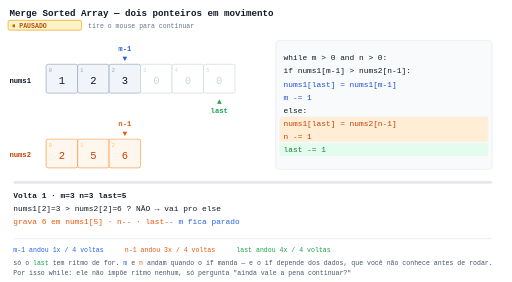
t = 0.00 s
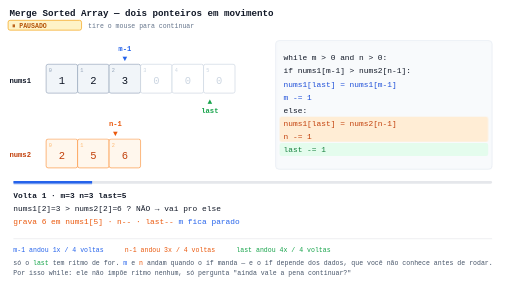
t = 1.65 s
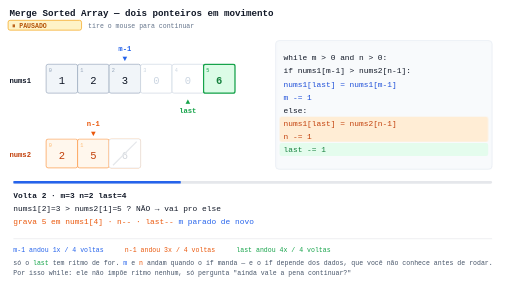
t = 3.50 s
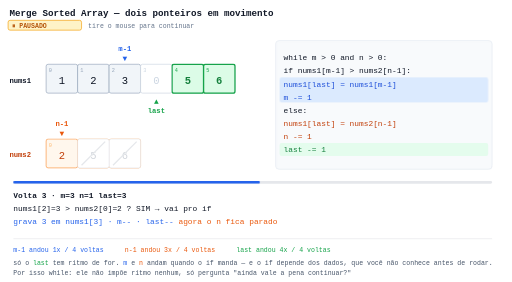
t = 5.15 s
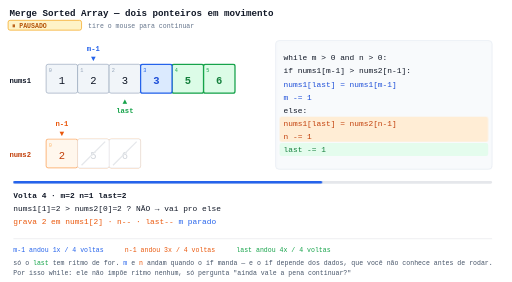
t = 6.45 s
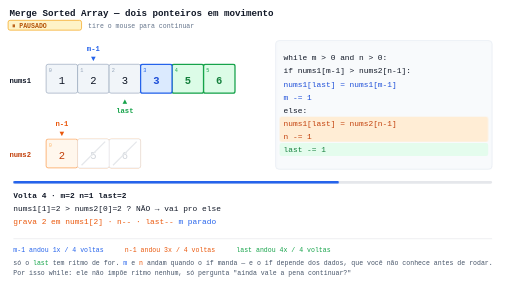
t = 6.80 s

The animated SVG that drew these frames (rendered in a browser with its animation timeline set to each time). Animation: 18 CSS @keyframes rules; one cycle of 10.00 s, repeats indefinitely.

<svg xmlns="http://www.w3.org/2000/svg" width="780" height="430" viewBox="0 0 780 430" font-family="ui-monospace, SFMono-Regular, Menlo, monospace">
<style>
  .a { animation-duration: 10s; animation-iteration-count: infinite; animation-timing-function: linear; }
  svg:hover .a { animation-play-state: paused; }

  #badge { opacity: 0; }
  svg:hover #badge { opacity: 1; }
  svg:hover #hint { opacity: 0; }

  .mptr    { animation-name: mptr; }
  .nptr    { animation-name: nptr; }
  .lastptr { animation-name: lastptr; }
  .mfade   { animation-name: mfade; }
  .nfade   { animation-name: nfade; }
  .rev20   { animation-name: rev20; }
  .rev40   { animation-name: rev40; }
  .rev60   { animation-name: rev60; }
  .rev80   { animation-name: rev80; }
  .p1      { animation-name: p1; }
  .p2      { animation-name: p2; }
  .p3      { animation-name: p3; }
  .p4      { animation-name: p4; }
  .p5      { animation-name: p5; }
  .hlhide  { animation-name: hlhide; }
  .hlmove  { animation-name: hlmove; }
  .hlfill  { animation-name: hlfill; }
  .bar     { animation-name: bar; transform-box: fill-box; transform-origin: left center; }

  @keyframes mptr    { 0%,55%  { transform: translate(0,0); }
                       60%,100%{ transform: translate(-48px,0); } }
  @keyframes nptr    { 0%,15%  { transform: translate(0,0); }
                       20%,35% { transform: translate(-48px,0); }
                       40%,100%{ transform: translate(-96px,0); } }
  @keyframes lastptr { 0%,15%  { transform: translate(0,0); }
                       20%,35% { transform: translate(-48px,0); }
                       40%,55% { transform: translate(-96px,0); }
                       60%,75% { transform: translate(-144px,0); }
                       80%,100%{ transform: translate(-192px,0); } }

  @keyframes mfade { 0%,79% { opacity: 1; }  81%,100% { opacity: 0.3; } }
  @keyframes nfade { 0%,79% { opacity: 1; }  81%,100% { opacity: 0; } }

  @keyframes rev20 { 0%,18% { opacity: 0; } 21%,100% { opacity: 1; } }
  @keyframes rev40 { 0%,38% { opacity: 0; } 41%,100% { opacity: 1; } }
  @keyframes rev60 { 0%,58% { opacity: 0; } 61%,100% { opacity: 1; } }
  @keyframes rev80 { 0%,78% { opacity: 0; } 81%,100% { opacity: 1; } }

  @keyframes p1 { 0%,19% { opacity: 1; } 20%,100% { opacity: 0; } }
  @keyframes p2 { 0%,19% { opacity: 0; } 20%,39%  { opacity: 1; } 40%,100% { opacity: 0; } }
  @keyframes p3 { 0%,39% { opacity: 0; } 40%,59%  { opacity: 1; } 60%,100% { opacity: 0; } }
  @keyframes p4 { 0%,59% { opacity: 0; } 60%,79%  { opacity: 1; } 80%,100% { opacity: 0; } }
  @keyframes p5 { 0%,79% { opacity: 0; } 80%,100% { opacity: 1; } }

  @keyframes hlhide { 0%,79% { opacity: 1; } 81%,100% { opacity: 0; } }
  @keyframes hlmove { 0%,35%  { transform: translate(0,0); }
                      40%,55% { transform: translate(0,-60px); }
                      60%,100%{ transform: translate(0,0); } }
  @keyframes hlfill { 0%,35%  { fill: #ffedd5; }
                      40%,55% { fill: #dbeafe; }
                      60%,100%{ fill: #ffedd5; } }
  @keyframes bar { 0% { transform: scaleX(0); } 100% { transform: scaleX(1); } }
</style>

<rect width="780" height="430" fill="#ffffff"/>
<text x="14" y="24" font-size="14" font-weight="bold" fill="#111827">Merge Sorted Array &#8212; dois ponteiros em movimento</text>
<text id="hint" x="14" y="42" font-size="10" fill="#64748b">passe o mouse em cima para PAUSAR &#183; tire o mouse para continuar de onde parou</text>
<g id="badge">
  <rect x="12" y="31" width="112" height="15" rx="3" fill="#fef3c7" stroke="#f59e0b"/>
  <text x="18" y="42" font-size="10" font-weight="bold" fill="#b45309">&#9208; PAUSADO</text>
  <text x="134" y="42" font-size="10" fill="#64748b">tire o mouse para continuar</text>
</g>

<!-- ===================== nums1 ===================== -->
<text x="14" y="126" font-size="11" font-weight="bold" fill="#111827">nums1</text>
<rect x="70" y="98" width="48" height="44" rx="3" fill="#f1f5f9" stroke="#94a3b8"/><text x="74" y="110" font-size="8" fill="#94a3b8">0</text><text x="94" y="128" font-size="16" fill="#111827" text-anchor="middle">1</text>
<rect x="118" y="98" width="48" height="44" rx="3" fill="#f1f5f9" stroke="#94a3b8"/><text x="122" y="110" font-size="8" fill="#94a3b8">1</text><text x="142" y="128" font-size="16" fill="#111827" text-anchor="middle">2</text>
<rect x="166" y="98" width="48" height="44" rx="3" fill="#f1f5f9" stroke="#94a3b8"/><text x="170" y="110" font-size="8" fill="#94a3b8">2</text><text x="190" y="128" font-size="16" fill="#111827" text-anchor="middle">3</text>
<rect x="214" y="98" width="48" height="44" rx="3" fill="#ffffff" stroke="#cbd5e1"/><text x="218" y="110" font-size="8" fill="#cbd5e1">3</text><text x="238" y="128" font-size="16" fill="#cbd5e1" text-anchor="middle">0</text>
<rect x="262" y="98" width="48" height="44" rx="3" fill="#ffffff" stroke="#cbd5e1"/><text x="266" y="110" font-size="8" fill="#cbd5e1">4</text><text x="286" y="128" font-size="16" fill="#cbd5e1" text-anchor="middle">0</text>
<rect x="310" y="98" width="48" height="44" rx="3" fill="#ffffff" stroke="#cbd5e1"/><text x="314" y="110" font-size="8" fill="#cbd5e1">5</text><text x="334" y="128" font-size="16" fill="#cbd5e1" text-anchor="middle">0</text>

<g class="a rev20" opacity="0">
  <rect x="310" y="98" width="48" height="44" rx="3" fill="#dcfce7" stroke="#16a34a" stroke-width="2"/><text x="314" y="110" font-size="8" fill="#16a34a">5</text><text x="334" y="128" font-size="16" font-weight="bold" fill="#15803d" text-anchor="middle">6</text>
</g>
<g class="a rev40" opacity="0">
  <rect x="262" y="98" width="48" height="44" rx="3" fill="#dcfce7" stroke="#16a34a" stroke-width="2"/><text x="266" y="110" font-size="8" fill="#16a34a">4</text><text x="286" y="128" font-size="16" font-weight="bold" fill="#15803d" text-anchor="middle">5</text>
</g>
<g class="a rev60" opacity="0">
  <rect x="214" y="98" width="48" height="44" rx="3" fill="#dbeafe" stroke="#2563eb" stroke-width="2"/><text x="218" y="110" font-size="8" fill="#2563eb">3</text><text x="238" y="128" font-size="16" font-weight="bold" fill="#1d4ed8" text-anchor="middle">3</text>
</g>
<g class="a rev80" opacity="0">
  <rect x="166" y="98" width="48" height="44" rx="3" fill="#dcfce7" stroke="#16a34a" stroke-width="2"/><text x="170" y="110" font-size="8" fill="#16a34a">2</text><text x="190" y="128" font-size="16" font-weight="bold" fill="#15803d" text-anchor="middle">2</text>
</g>

<g class="a mfade">
  <g class="a mptr">
    <text x="190" y="78" font-size="11" font-weight="bold" fill="#2563eb" text-anchor="middle">m-1</text>
    <text x="190" y="93" font-size="12" fill="#2563eb" text-anchor="middle">&#9660;</text>
  </g>
</g>
<g class="a lastptr">
  <text x="334" y="158" font-size="12" fill="#16a34a" text-anchor="middle">&#9650;</text>
  <text x="334" y="172" font-size="11" font-weight="bold" fill="#16a34a" text-anchor="middle">last</text>
</g>

<!-- ===================== nums2 ===================== -->
<text x="14" y="240" font-size="11" font-weight="bold" fill="#c2410c">nums2</text>
<rect x="70" y="212" width="48" height="44" rx="3" fill="#fff7ed" stroke="#fb923c"/><text x="74" y="224" font-size="8" fill="#fdba74">0</text><text x="94" y="242" font-size="16" fill="#c2410c" text-anchor="middle">2</text>
<rect x="118" y="212" width="48" height="44" rx="3" fill="#fff7ed" stroke="#fb923c"/><text x="122" y="224" font-size="8" fill="#fdba74">1</text><text x="142" y="242" font-size="16" fill="#c2410c" text-anchor="middle">5</text>
<rect x="166" y="212" width="48" height="44" rx="3" fill="#fff7ed" stroke="#fb923c"/><text x="170" y="224" font-size="8" fill="#fdba74">2</text><text x="190" y="242" font-size="16" fill="#c2410c" text-anchor="middle">6</text>

<g class="a rev20" opacity="0">
  <rect x="166" y="212" width="48" height="44" rx="3" fill="#ffffff" stroke="#e5e7eb"/><text x="190" y="242" font-size="16" fill="#d1d5db" text-anchor="middle">6</text>
  <line x1="172" y1="252" x2="208" y2="216" stroke="#e5e7eb" stroke-width="2"/>
</g>
<g class="a rev40" opacity="0">
  <rect x="118" y="212" width="48" height="44" rx="3" fill="#ffffff" stroke="#e5e7eb"/><text x="142" y="242" font-size="16" fill="#d1d5db" text-anchor="middle">5</text>
  <line x1="124" y1="252" x2="160" y2="216" stroke="#e5e7eb" stroke-width="2"/>
</g>
<g class="a rev80" opacity="0">
  <rect x="70" y="212" width="48" height="44" rx="3" fill="#ffffff" stroke="#e5e7eb"/><text x="94" y="242" font-size="16" fill="#d1d5db" text-anchor="middle">2</text>
  <line x1="76" y1="252" x2="112" y2="216" stroke="#e5e7eb" stroke-width="2"/>
</g>

<g class="a nfade">
  <g class="a nptr">
    <text x="190" y="192" font-size="11" font-weight="bold" fill="#ea580c" text-anchor="middle">n-1</text>
    <text x="190" y="207" font-size="12" fill="#ea580c" text-anchor="middle">&#9660;</text>
  </g>
</g>

<!-- ===================== codigo ===================== -->
<rect x="420" y="62" width="330" height="196" rx="5" fill="#f8fafc" stroke="#e2e8f0"/>
<g class="a hlhide">
  <g class="a hlmove">
    <rect class="a hlfill" x="426" y="178" width="318" height="38" rx="3" fill="#ffedd5"/>
  </g>
</g>
<g class="a rev80" opacity="0">
  <rect x="426" y="78" width="318" height="20" rx="3" fill="#fee2e2"/>
</g>
<rect x="426" y="218" width="318" height="20" rx="3" fill="#dcfce7" opacity="0.7"/>
<text x="432" y="92"  font-size="12" fill="#111827">while m &gt; 0 and n &gt; 0:</text>
<text x="432" y="112" font-size="12" fill="#111827">    if nums1[m-1] &gt; nums2[n-1]:</text>
<text x="432" y="132" font-size="12" fill="#1d4ed8">        nums1[last] = nums1[m-1]</text>
<text x="432" y="152" font-size="12" fill="#1d4ed8">        m -= 1</text>
<text x="432" y="172" font-size="12" fill="#111827">    else:</text>
<text x="432" y="192" font-size="12" fill="#c2410c">        nums1[last] = nums2[n-1]</text>
<text x="432" y="212" font-size="12" fill="#c2410c">        n -= 1</text>
<text x="432" y="232" font-size="12" fill="#15803d">    last -= 1</text>

<!-- ===================== barra de progresso ===================== -->
<rect x="20" y="276" width="730" height="4" rx="2" fill="#e5e7eb"/>
<rect class="a bar" x="20" y="276" width="730" height="4" rx="2" fill="#2563eb"/>

<!-- ===================== painel de decisao ===================== -->
<g class="a p1">
  <text x="20" y="302" font-size="12" font-weight="bold" fill="#111827">Volta 1  &#183;  m=3  n=3  last=5</text>
  <text x="20" y="322" font-size="12" fill="#111827">nums1[2]=3  &gt;  nums2[2]=6 ?   N&#195;O  &#8594;  vai pro else</text>
  <text x="20" y="342" font-size="12" fill="#ea580c">grava 6 em nums1[5]  &#183;  n--  &#183;  last--      <tspan fill="#2563eb">m fica parado</tspan></text>
</g>
<g class="a p2" opacity="0">
  <text x="20" y="302" font-size="12" font-weight="bold" fill="#111827">Volta 2  &#183;  m=3  n=2  last=4</text>
  <text x="20" y="322" font-size="12" fill="#111827">nums1[2]=3  &gt;  nums2[1]=5 ?   N&#195;O  &#8594;  vai pro else</text>
  <text x="20" y="342" font-size="12" fill="#ea580c">grava 5 em nums1[4]  &#183;  n--  &#183;  last--      <tspan fill="#2563eb">m parado de novo</tspan></text>
</g>
<g class="a p3" opacity="0">
  <text x="20" y="302" font-size="12" font-weight="bold" fill="#111827">Volta 3  &#183;  m=3  n=1  last=3</text>
  <text x="20" y="322" font-size="12" fill="#111827">nums1[2]=3  &gt;  nums2[0]=2 ?   SIM  &#8594;  vai pro if</text>
  <text x="20" y="342" font-size="12" fill="#2563eb">grava 3 em nums1[3]  &#183;  m--  &#183;  last--      <tspan fill="#ea580c">agora o n fica parado</tspan></text>
</g>
<g class="a p4" opacity="0">
  <text x="20" y="302" font-size="12" font-weight="bold" fill="#111827">Volta 4  &#183;  m=2  n=1  last=2</text>
  <text x="20" y="322" font-size="12" fill="#111827">nums1[1]=2  &gt;  nums2[0]=2 ?   N&#195;O  &#8594;  vai pro else</text>
  <text x="20" y="342" font-size="12" fill="#ea580c">grava 2 em nums1[2]  &#183;  n--  &#183;  last--      <tspan fill="#2563eb">m parado</tspan></text>
</g>
<g class="a p5" opacity="0">
  <text x="20" y="302" font-size="12" font-weight="bold" fill="#111827">Fim  &#183;  m=2  n=0  last=1</text>
  <text x="20" y="322" font-size="12" fill="#dc2626">n == 0  &#8594;  a condi&#231;&#227;o do while falhou, o loop morre aqui</text>
  <text x="20" y="342" font-size="12" font-weight="bold" fill="#15803d">[1, 2, 2, 3, 5, 6]   &#8212;   nums1[0] e nums1[1] nunca foram tocados</text>
</g>

<line x1="20" y1="364" x2="750" y2="364" stroke="#e5e7eb"/>
<text x="20"  y="384" font-size="10" fill="#2563eb">m-1 andou 1x / 4 voltas</text>
<text x="190" y="384" font-size="10" fill="#ea580c">n-1 andou 3x / 4 voltas</text>
<text x="360" y="384" font-size="10" fill="#16a34a">last andou 4x / 4 voltas</text>
<text x="20" y="404" font-size="10" fill="#475569">s&#243; o <tspan fill="#16a34a">last</tspan> tem ritmo de for. <tspan fill="#2563eb">m</tspan> e <tspan fill="#ea580c">n</tspan> andam quando o if manda &#8212; e o if depende dos dados, que voc&#234; n&#227;o conhece antes de rodar.</text>
<text x="20" y="420" font-size="10" fill="#475569">Por isso while: ele n&#227;o imp&#245;e ritmo nenhum, s&#243; pergunta &quot;ainda vale a pena continuar?&quot;</text>
</svg>
